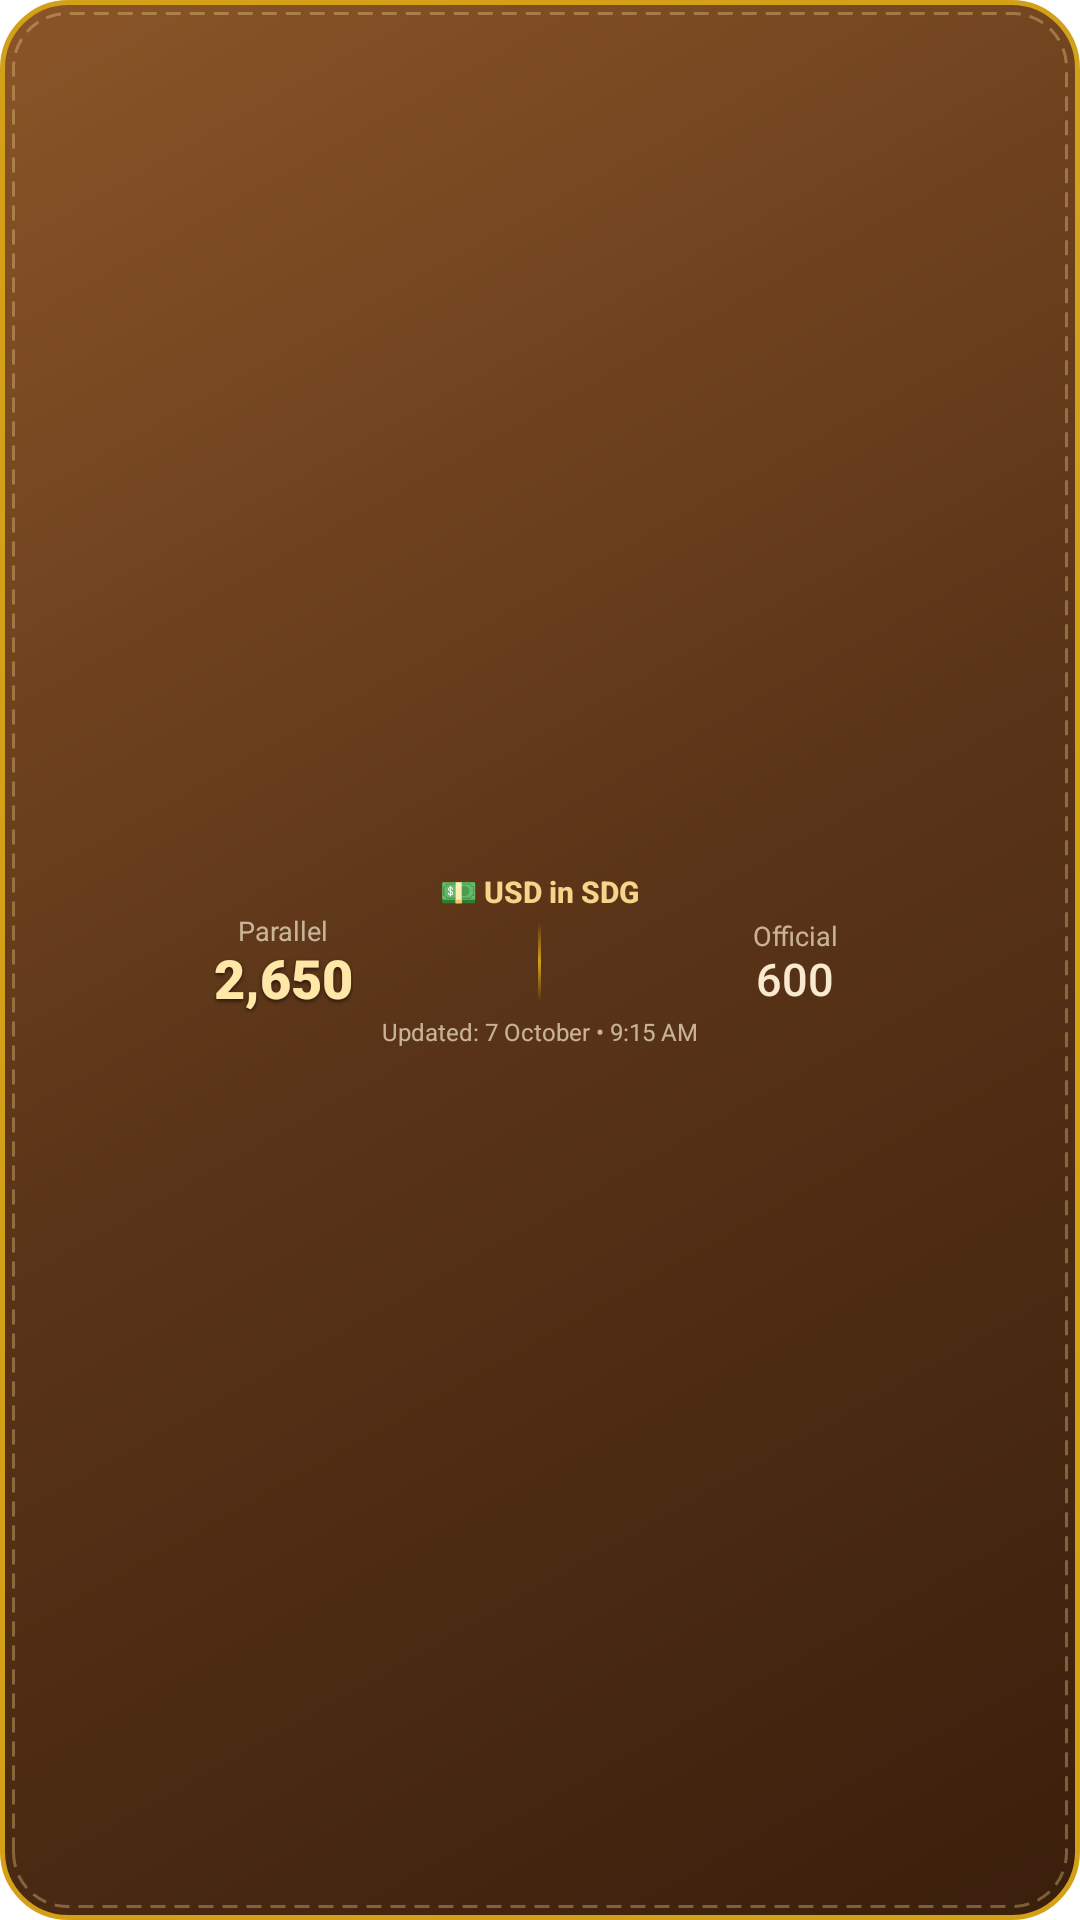

Produce the Android XML layout that renders to this screen, including the resource entries it uses.
<!-- AndroidManifest.xml: fallback theme Theme.MaterialComponents.DayNight.NoActionBar -->
<!-- res/layout/hw_fx.xml -->
<?xml version="1.0" encoding="utf-8"?>
<FrameLayout xmlns:android="http://schemas.android.com/apk/res/android"
    android:id="@+id/fx_root"
    android:layout_width="match_parent"
    android:layout_height="match_parent"
    android:background="@drawable/hw_bg"
    android:paddingStart="10dp"
    android:paddingEnd="10dp"
    android:paddingTop="5dp"
    android:paddingBottom="5dp">

    <LinearLayout
        android:layout_width="match_parent"
        android:layout_height="match_parent"
        android:gravity="center"
        android:orientation="vertical">

        <TextView
            android:id="@+id/fx_title"
            android:layout_width="wrap_content"
            android:layout_height="wrap_content"
            android:ellipsize="end"
            android:fontFamily="sans-serif-medium"
            android:singleLine="true"
            android:text="@string/hw_pv_fx_title"
            android:textColor="@color/hw_gold_light"
            android:textSize="10sp"
            android:textStyle="bold" />

        <LinearLayout
            android:layout_width="match_parent"
            android:layout_height="wrap_content"
            android:gravity="center_vertical"
            android:orientation="horizontal">

            <LinearLayout
                android:layout_width="0dp"
                android:layout_height="wrap_content"
                android:layout_weight="1"
                android:gravity="center"
                android:orientation="vertical">

                <TextView
                    android:id="@+id/fx_par_l"
                    android:layout_width="wrap_content"
                    android:layout_height="wrap_content"
                    android:singleLine="true"
                    android:text="@string/hw_pv_fx_par_l"
                    android:textColor="@color/hw_cream_dim"
                    android:textSize="9sp" />

                <TextView
                    android:id="@+id/fx_par"
                    android:layout_width="wrap_content"
                    android:layout_height="wrap_content"
                    android:fontFamily="sans-serif-black"
                    android:includeFontPadding="false"
                    android:shadowColor="@color/hw_shadow"
                    android:shadowDy="1.5"
                    android:shadowRadius="3"
                    android:singleLine="true"
                    android:text="2,650"
                    android:textColor="@color/hw_gold_text"
                    android:textSize="18sp" />
            </LinearLayout>

            <ImageView
                android:layout_width="1dp"
                android:layout_height="26dp"
                android:contentDescription="@null"
                android:scaleType="fitXY"
                android:src="@drawable/hw_divider_v" />

            <LinearLayout
                android:layout_width="0dp"
                android:layout_height="wrap_content"
                android:layout_weight="1"
                android:gravity="center"
                android:orientation="vertical">

                <TextView
                    android:id="@+id/fx_off_l"
                    android:layout_width="wrap_content"
                    android:layout_height="wrap_content"
                    android:singleLine="true"
                    android:text="@string/hw_pv_fx_off_l"
                    android:textColor="@color/hw_cream_dim"
                    android:textSize="9sp" />

                <TextView
                    android:id="@+id/fx_off"
                    android:layout_width="wrap_content"
                    android:layout_height="wrap_content"
                    android:fontFamily="sans-serif-medium"
                    android:includeFontPadding="false"
                    android:singleLine="true"
                    android:text="600"
                    android:textColor="@color/hw_cream"
                    android:textSize="15sp" />
            </LinearLayout>
        </LinearLayout>

        <TextView
            android:id="@+id/fx_upd"
            android:layout_width="wrap_content"
            android:layout_height="wrap_content"
            android:layout_marginTop="1dp"
            android:ellipsize="end"
            android:singleLine="true"
            android:text="@string/hw_pv_fx_upd"
            android:textColor="@color/hw_cream_dim"
            android:textSize="8sp" />
    </LinearLayout>
</FrameLayout>
<!-- resources referenced by this layout -->
<resources>
  <color name="hw_cream">#FFF8E9CF</color>
  <color name="hw_cream_dim">#B3F8E9CF</color>
  <color name="hw_gold_light">#FFF6D58B</color>
  <color name="hw_gold_text">#FFFFE7A8</color>
  <color name="hw_shadow">#99000000</color>
  <!-- drawable hw_bg (drawable) -->
  <?xml version="1.0" encoding="utf-8"?>
  <layer-list xmlns:android="http://schemas.android.com/apk/res/android">
      <item>
          <shape android:shape="rectangle">
              <gradient
                  android:type="linear"
                  android:angle="315"
                  android:startColor="#FF8A5528"
                  android:centerColor="#FF5A3418"
                  android:endColor="#FF3A1F0C" />
              <corners android:radius="22dp" />
              <stroke android:width="1.6dp" android:color="#FFD4A017" />
          </shape>
      </item>
      <item
          android:left="4dp"
          android:top="4dp"
          android:right="4dp"
          android:bottom="4dp">
          <shape android:shape="rectangle">
              <corners android:radius="18dp" />
              <stroke
                  android:width="1dp"
                  android:color="#59F6D58B"
                  android:dashWidth="5dp"
                  android:dashGap="3dp" />
          </shape>
      </item>
  </layer-list>
  <!-- drawable hw_divider_v (drawable) -->
  <?xml version="1.0" encoding="utf-8"?>
  <shape xmlns:android="http://schemas.android.com/apk/res/android" android:shape="rectangle">
      <gradient
          android:angle="90"
          android:startColor="#00D4A017"
          android:centerColor="#FFD4A017"
          android:endColor="#00D4A017" />
  </shape>
  <string name="hw_pv_fx_off_l">Official</string>
  <string name="hw_pv_fx_par_l">Parallel</string>
  <string name="hw_pv_fx_title">💵 USD in SDG</string>
  <string name="hw_pv_fx_upd">Updated: 7 October • 9:15 AM</string>
</resources>
